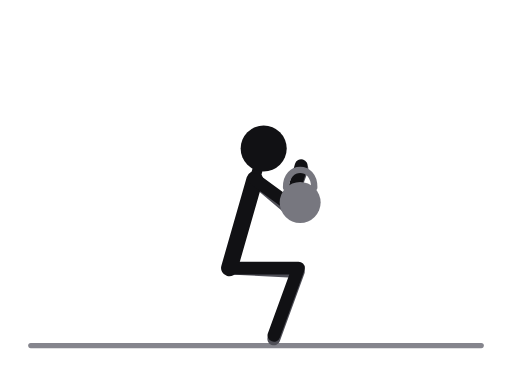
t = 0.00 s
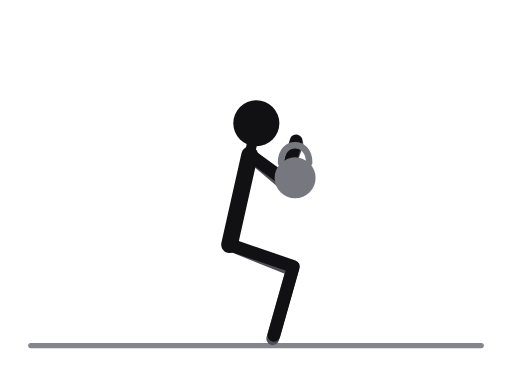
t = 0.31 s
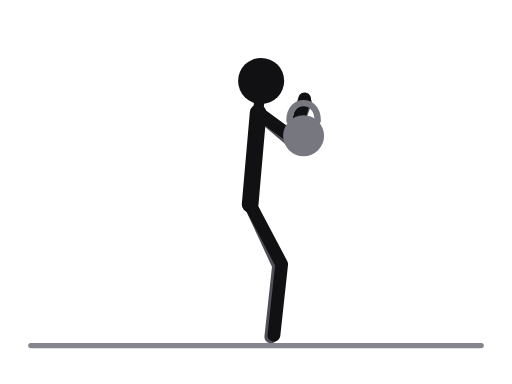
t = 0.69 s
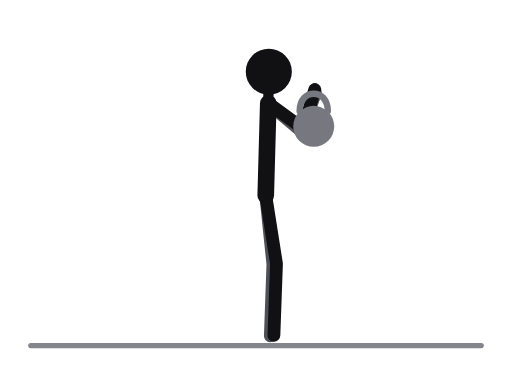
t = 1.00 s
t = 1.31 s: frame unchanged from t = 0.69 s, image omitted
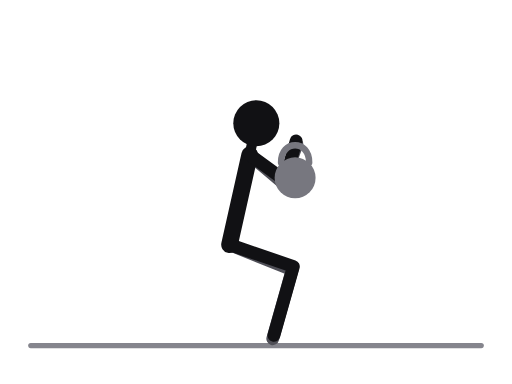
t = 1.69 s

The animated SVG that drew these frames (rendered in a browser with its animation timeline set to each time). Animation: 17 SMIL elements (animate=17); one cycle of 2.00 s, repeats indefinitely.

<svg xmlns="http://www.w3.org/2000/svg" viewBox="0 0 400 300" role="img" aria-label="Zercher squat, kettlebell"><title>Zercher squat, kettlebell</title><style>.ill-s-near{stroke:var(--ill-near,#111114)}.ill-f-near{fill:var(--ill-near,#111114)}.ill-s-far{stroke:var(--ill-far,#4F4F57)}.ill-f-far{fill:var(--ill-far,#4F4F57)}.ill-s-prop{stroke:var(--ill-prop,#85858D)}.ill-f-prop{fill:var(--ill-prop,#85858D)}.ill-s-floor{stroke:var(--ill-floor,#85858D)}.ill-f-floor{fill:var(--ill-floor,#85858D)}.ill-s-iron{stroke:var(--ill-iron,#77777F)}.ill-f-iron{fill:var(--ill-iron,#77777F)}.ill-s-ironin{stroke:var(--ill-ironin,#E6E6EA)}.ill-f-ironin{fill:var(--ill-ironin,#E6E6EA)}.ill-s-arrow{stroke:var(--ill-arrow,#008F45)}.ill-f-arrow{fill:var(--ill-arrow,#008F45)}@media (prefers-color-scheme:dark){svg{--ill-near:#F5F5F7;--ill-far:#BEBEC5;--ill-prop:#8E8E96;--ill-floor:#8E8E96;--ill-iron:#9E9EA6;--ill-ironin:#2A2A30;--ill-arrow:#3DFF8F;}}</style><g stroke-linecap="round" stroke-linejoin="round"><line class="ill-s-floor" x1="24" y1="270" x2="376" y2="270" stroke-width="4"/><polyline class="ill-s-far" points="179.2,209.4 233.1,212.2 213.9,264.8" fill="none" stroke-width="10"><animate attributeName="points" values="179.2,209.4 233.1,212.2 213.9,264.8;177.9,197.5 230.1,211.4 213.4,264.8;183.6,171.9 222.8,209.1 212.1,264.1;199.3,155.7 215.9,207.1 211.4,262.9;207.6,152.7 213.2,206.4 211.2,262.4;199.3,155.7 215.9,207.1 211.4,262.9;183.6,171.9 222.8,209.1 212.1,264.1;177.9,197.5 230.1,211.4 213.4,264.8;179.2,209.4 233.1,212.2 213.9,264.8" keyTimes="0;0.125;0.25;0.375;0.5;0.625;0.75;0.875;1" dur="2.0s" repeatCount="indefinite"/></polyline><polyline class="ill-s-far" points="199,140.2 225,162.1 235.9,132" fill="none" stroke-width="10"><animate attributeName="points" values="199,140.2 225,162.1 235.9,132;195.2,127.6 221.2,149.5 232.1,119.4;194.6,100.7 220.6,122.6 231.5,92.5;204,83.9 230,105.8 240.9,75.7;209.6,80.7 235.6,102.6 246.5,72.5;204,83.9 230,105.8 240.9,75.7;194.6,100.7 220.6,122.6 231.5,92.5;195.2,127.6 221.2,149.5 232.1,119.4;199,140.2 225,162.1 235.9,132" keyTimes="0;0.125;0.25;0.375;0.5;0.625;0.75;0.875;1" dur="2.0s" repeatCount="indefinite"/></polyline><line class="ill-s-near" x1="199" y1="140.2" x2="179.2" y2="209.4" stroke-width="13"><animate attributeName="x1" values="199;195.2;194.6;204;209.6;204;194.6;195.2;199" keyTimes="0;0.125;0.25;0.375;0.5;0.625;0.75;0.875;1" dur="2.0s" repeatCount="indefinite"/><animate attributeName="y1" values="140.2;127.6;100.7;83.9;80.7;83.9;100.7;127.6;140.2" keyTimes="0;0.125;0.25;0.375;0.5;0.625;0.75;0.875;1" dur="2.0s" repeatCount="indefinite"/><animate attributeName="x2" values="179.2;177.9;183.6;199.3;207.6;199.3;183.6;177.9;179.2" keyTimes="0;0.125;0.25;0.375;0.5;0.625;0.75;0.875;1" dur="2.0s" repeatCount="indefinite"/><animate attributeName="y2" values="209.4;197.5;171.9;155.7;152.7;155.7;171.9;197.5;209.4" keyTimes="0;0.125;0.25;0.375;0.5;0.625;0.75;0.875;1" dur="2.0s" repeatCount="indefinite"/></line><line class="ill-s-near" x1="199" y1="140.2" x2="206" y2="116" stroke-width="8"><animate attributeName="x1" values="199;195.2;194.6;204;209.6;204;194.6;195.2;199" keyTimes="0;0.125;0.25;0.375;0.5;0.625;0.75;0.875;1" dur="2.0s" repeatCount="indefinite"/><animate attributeName="y1" values="140.2;127.6;100.7;83.9;80.7;83.9;100.7;127.6;140.2" keyTimes="0;0.125;0.25;0.375;0.5;0.625;0.75;0.875;1" dur="2.0s" repeatCount="indefinite"/><animate attributeName="x2" values="206;201;198;206;210;206;198;201;206" keyTimes="0;0.125;0.25;0.375;0.5;0.625;0.75;0.875;1" dur="2.0s" repeatCount="indefinite"/><animate attributeName="y2" values="116;103;76;59;56;59;76;103;116" keyTimes="0;0.125;0.25;0.375;0.5;0.625;0.75;0.875;1" dur="2.0s" repeatCount="indefinite"/></line><polyline class="ill-s-near" points="179.2,209.4 233.2,209.4 214,262" fill="none" stroke-width="10"><animate attributeName="points" values="179.2,209.4 233.2,209.4 214,262;177.9,197.5 230.7,208.6 214,262;183.6,171.9 224.7,207 214,262;199.3,155.7 218.5,206.2 214,262;207.6,152.7 216,206 214,262;199.3,155.7 218.5,206.2 214,262;183.6,171.9 224.7,207 214,262;177.9,197.5 230.7,208.6 214,262;179.2,209.4 233.2,209.4 214,262" keyTimes="0;0.125;0.25;0.375;0.5;0.625;0.75;0.875;1" dur="2.0s" repeatCount="indefinite"/></polyline><polyline class="ill-s-near" points="199,140.2 226.5,160.2 235.3,129.4" fill="none" stroke-width="10"><animate attributeName="points" values="199,140.2 226.5,160.2 235.3,129.4;195.2,127.6 222.7,147.6 231.5,116.8;194.6,100.7 222.1,120.7 230.9,89.9;204,83.9 231.5,103.9 240.3,73.1;209.6,80.7 237.1,100.7 245.9,69.9;204,83.9 231.5,103.9 240.3,73.1;194.6,100.7 222.1,120.7 230.9,89.9;195.2,127.6 222.7,147.6 231.5,116.8;199,140.2 226.5,160.2 235.3,129.4" keyTimes="0;0.125;0.25;0.375;0.5;0.625;0.75;0.875;1" dur="2.0s" repeatCount="indefinite"/></polyline><circle class="ill-f-near" cx="206" cy="116" r="18"><animate attributeName="cx" values="206;201;198;206;210;206;198;201;206" keyTimes="0;0.125;0.25;0.375;0.5;0.625;0.75;0.875;1" dur="2.0s" repeatCount="indefinite"/><animate attributeName="cy" values="116;103;76;59;56;59;76;103;116" keyTimes="0;0.125;0.25;0.375;0.5;0.625;0.75;0.875;1" dur="2.0s" repeatCount="indefinite"/></circle><path class="ill-s-iron" d="M223.5 146.2 C223.5 128.2 245.5 128.2 245.5 146.2" fill="none" stroke-width="5"><animate attributeName="d" values="M223.5 146.2 C223.5 128.2 245.5 128.2 245.5 146.2;M219.7 133.6 C219.7 115.6 241.7 115.6 241.7 133.6;M219.1 106.7 C219.1 88.7 241.1 88.7 241.1 106.7;M228.5 89.9 C228.5 71.9 250.5 71.9 250.5 89.9;M234.1 86.7 C234.1 68.7 256.1 68.7 256.1 86.7;M228.5 89.9 C228.5 71.9 250.5 71.9 250.5 89.9;M219.1 106.7 C219.1 88.7 241.1 88.7 241.1 106.7;M219.7 133.6 C219.7 115.6 241.7 115.6 241.7 133.6;M223.5 146.2 C223.5 128.2 245.5 128.2 245.5 146.2" keyTimes="0;0.125;0.25;0.375;0.5;0.625;0.75;0.875;1" dur="2.0s" repeatCount="indefinite"/></path><circle class="ill-f-iron" cx="234.5" cy="158.2" r="16"><animate attributeName="cx" values="234.5;230.7;230.1;239.5;245.1;239.5;230.1;230.7;234.5" keyTimes="0;0.125;0.25;0.375;0.5;0.625;0.75;0.875;1" dur="2.0s" repeatCount="indefinite"/><animate attributeName="cy" values="158.2;145.6;118.7;101.9;98.7;101.9;118.7;145.6;158.2" keyTimes="0;0.125;0.25;0.375;0.5;0.625;0.75;0.875;1" dur="2.0s" repeatCount="indefinite"/></circle></g></svg>
